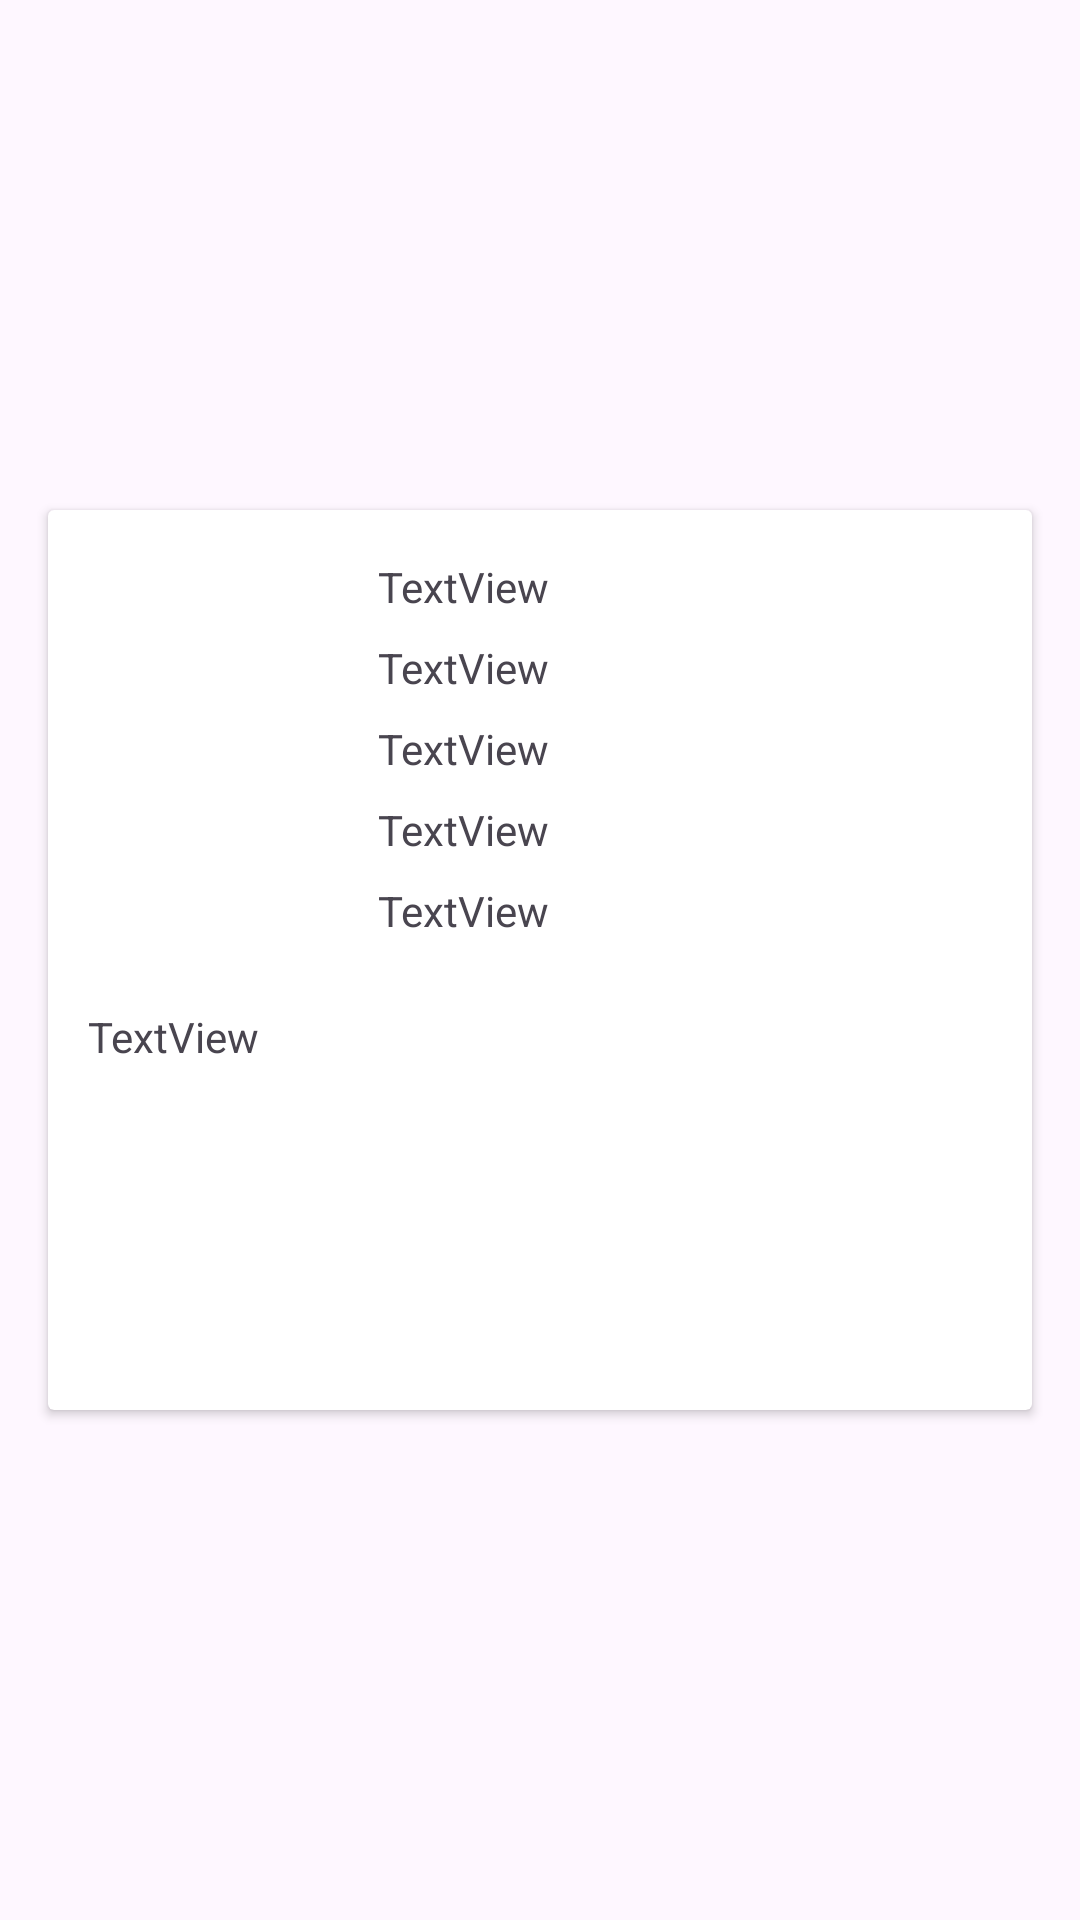

Write the Android layout XML for this screen, with the resource values it uses.
<!-- AndroidManifest.xml: application theme Theme._160420110_aNMP_W4 -->
<!-- res/layout/phone_list_item.xml -->
<?xml version="1.0" encoding="utf-8"?>
<androidx.constraintlayout.widget.ConstraintLayout xmlns:android="http://schemas.android.com/apk/res/android"
    xmlns:app="http://schemas.android.com/apk/res-auto"
    xmlns:tools="http://schemas.android.com/tools"
    android:layout_width="match_parent"
    android:layout_height="wrap_content">

    <androidx.cardview.widget.CardView
        android:layout_width="match_parent"
        android:layout_height="300dp"
        android:layout_marginStart="16dp"
        android:layout_marginTop="16dp"
        android:layout_marginEnd="16dp"
        android:layout_marginBottom="16dp"
        app:layout_constraintBottom_toBottomOf="parent"
        app:layout_constraintEnd_toEndOf="parent"
        app:layout_constraintStart_toStartOf="parent"
        app:layout_constraintTop_toTopOf="parent">

        <androidx.constraintlayout.widget.ConstraintLayout
            android:layout_width="match_parent"
            android:layout_height="match_parent"
            app:layout_constraintBottom_toTopOf="@+id/txtFitur"
            app:layout_constraintTop_toTopOf="@+id/txtFitur">

            <TextView
                android:id="@+id/txtModel"
                android:layout_width="wrap_content"
                android:layout_height="wrap_content"
                android:layout_marginTop="16dp"
                android:layout_marginEnd="161dp"
                android:text="TextView"
                app:layout_constraintEnd_toEndOf="parent"
                app:layout_constraintTop_toTopOf="parent" />

            <TextView
                android:id="@+id/txtBrand"
                android:layout_width="wrap_content"
                android:layout_height="wrap_content"
                android:layout_marginTop="8dp"
                android:layout_marginEnd="161dp"
                android:text="TextView"
                app:layout_constraintEnd_toEndOf="parent"
                app:layout_constraintTop_toBottomOf="@+id/txtModel" />

            <TextView
                android:id="@+id/txtPrice"
                android:layout_width="wrap_content"
                android:layout_height="wrap_content"
                android:layout_marginTop="8dp"
                android:layout_marginEnd="161dp"
                android:text="TextView"
                app:layout_constraintEnd_toEndOf="parent"
                app:layout_constraintTop_toBottomOf="@+id/txtBrand" />

            <TextView
                android:id="@+id/txtColor"
                android:layout_width="wrap_content"
                android:layout_height="wrap_content"
                android:layout_marginTop="8dp"
                android:layout_marginEnd="161dp"
                android:text="TextView"
                app:layout_constraintEnd_toEndOf="parent"
                app:layout_constraintTop_toBottomOf="@+id/txtPrice" />

            <TextView
                android:id="@+id/textView5"
                android:layout_width="wrap_content"
                android:layout_height="wrap_content"
                android:layout_marginTop="8dp"
                android:layout_marginEnd="161dp"
                android:text="TextView"
                app:layout_constraintEnd_toEndOf="parent"
                app:layout_constraintTop_toBottomOf="@+id/txtColor" />

            <TextView
                android:id="@+id/txtFitur"
                android:layout_width="wrap_content"
                android:layout_height="wrap_content"
                android:layout_marginTop="24dp"
                android:text="TextView"
                app:layout_constraintEnd_toEndOf="parent"
                app:layout_constraintHorizontal_bias="0.049"
                app:layout_constraintStart_toStartOf="parent"
                app:layout_constraintTop_toBottomOf="@+id/imageView2" />

            <ImageView
                android:id="@+id/imageView2"
                android:layout_width="126dp"
                android:layout_height="126dp"
                android:layout_marginStart="16dp"
                android:layout_marginTop="16dp"
                app:layout_constraintStart_toStartOf="parent"
                app:layout_constraintTop_toTopOf="parent"
                app:srcCompat="@drawable/ic_launcher_foreground" />
        </androidx.constraintlayout.widget.ConstraintLayout>
    </androidx.cardview.widget.CardView>
</androidx.constraintlayout.widget.ConstraintLayout>
<!-- resources referenced by this layout -->
<resources>
  <style name="Theme._160420110_aNMP_W4" parent="Theme.Material3.DayNight">
          
          <item name="colorPrimary">@color/purple_500</item>
          <item name="colorPrimaryVariant">@color/purple_700</item>
          <item name="colorOnPrimary">@color/white</item>
          
          <item name="colorSecondary">@color/teal_200</item>
          <item name="colorSecondaryVariant">@color/teal_700</item>
          <item name="colorOnSecondary">@color/black</item>
          
          <item name="android:statusBarColor">?attr/colorPrimaryVariant</item>
          
      </style>
  <!-- not gathered from this repository: default colours our renderer supplied (Android Studio template values) -->
  <color name="purple_500">#FF6200EE</color>
  <color name="purple_700">#FF3700B3</color>
  <color name="teal_200">#FF03DAC5</color>
  <color name="teal_700">#FF018786</color>
  <color name="black">#FF000000</color>
  <color name="white">#FFFFFFFF</color>
</resources>
